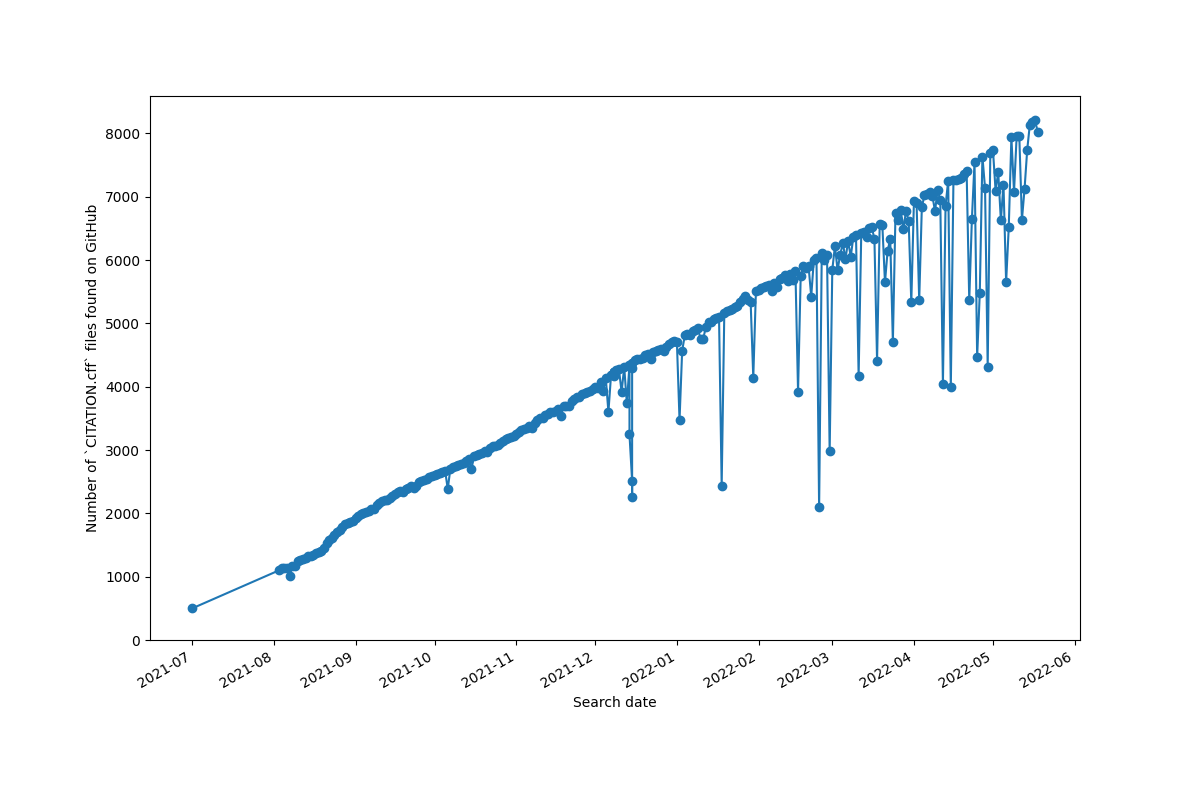

Source data for this figure (header and first rows):
date, count
2021-07-01, 500
2021-09-17, 2330
2021-09-19, 2340
2021-09-18, 2358
2021-12-01, 4002
2021-10-08, 2724
2021-09-26, 2509
2021-12-07, 4185
2021-11-22, 3772
2021-09-21, 2404
2021-11-03, 3312
2021-09-01, 1920
2021-11-26, 3883
2021-08-17, 1376
2021-11-09, 3474
2021-10-13, 2819
2021-10-10, 2765
2021-08-27, 1788
2021-11-02, 3284
2021-08-24, 1655
2021-10-24, 3068
2021-10-16, 2905
2021-08-10, 1241
2021-10-22, 3036
2021-09-14, 2250
2021-10-01, 2608
2021-11-12, 3556
2021-11-17, 3642
2021-11-21, 3690
2021-09-12, 2203
2021-08-11, 1268
2021-08-07, 1013
2021-12-03, 4069
2021-11-14, 3593
2021-10-28, 3167
2021-09-25, 2496
2021-09-24, 2428
2021-10-25, 3082
2021-09-02, 1964
2021-08-05, 1136
2021-10-03, 2634
2021-09-22, 2427
2021-11-11, 3508
2021-10-15, 2699
2021-08-30, 1856
2021-08-09, 1176
2021-08-29, 1843
2021-08-20, 1454
2021-08-12, 1281
2021-10-23, 3059
2021-11-19, 3691
2021-09-09, 2130
2021-08-22, 1578
2021-10-19, 2955
2021-11-20, 3692
2021-09-04, 2008
2021-08-06, 1143
2021-11-13, 3574
2021-12-08, 4199
2021-12-04, 3926
... 240 more rows
